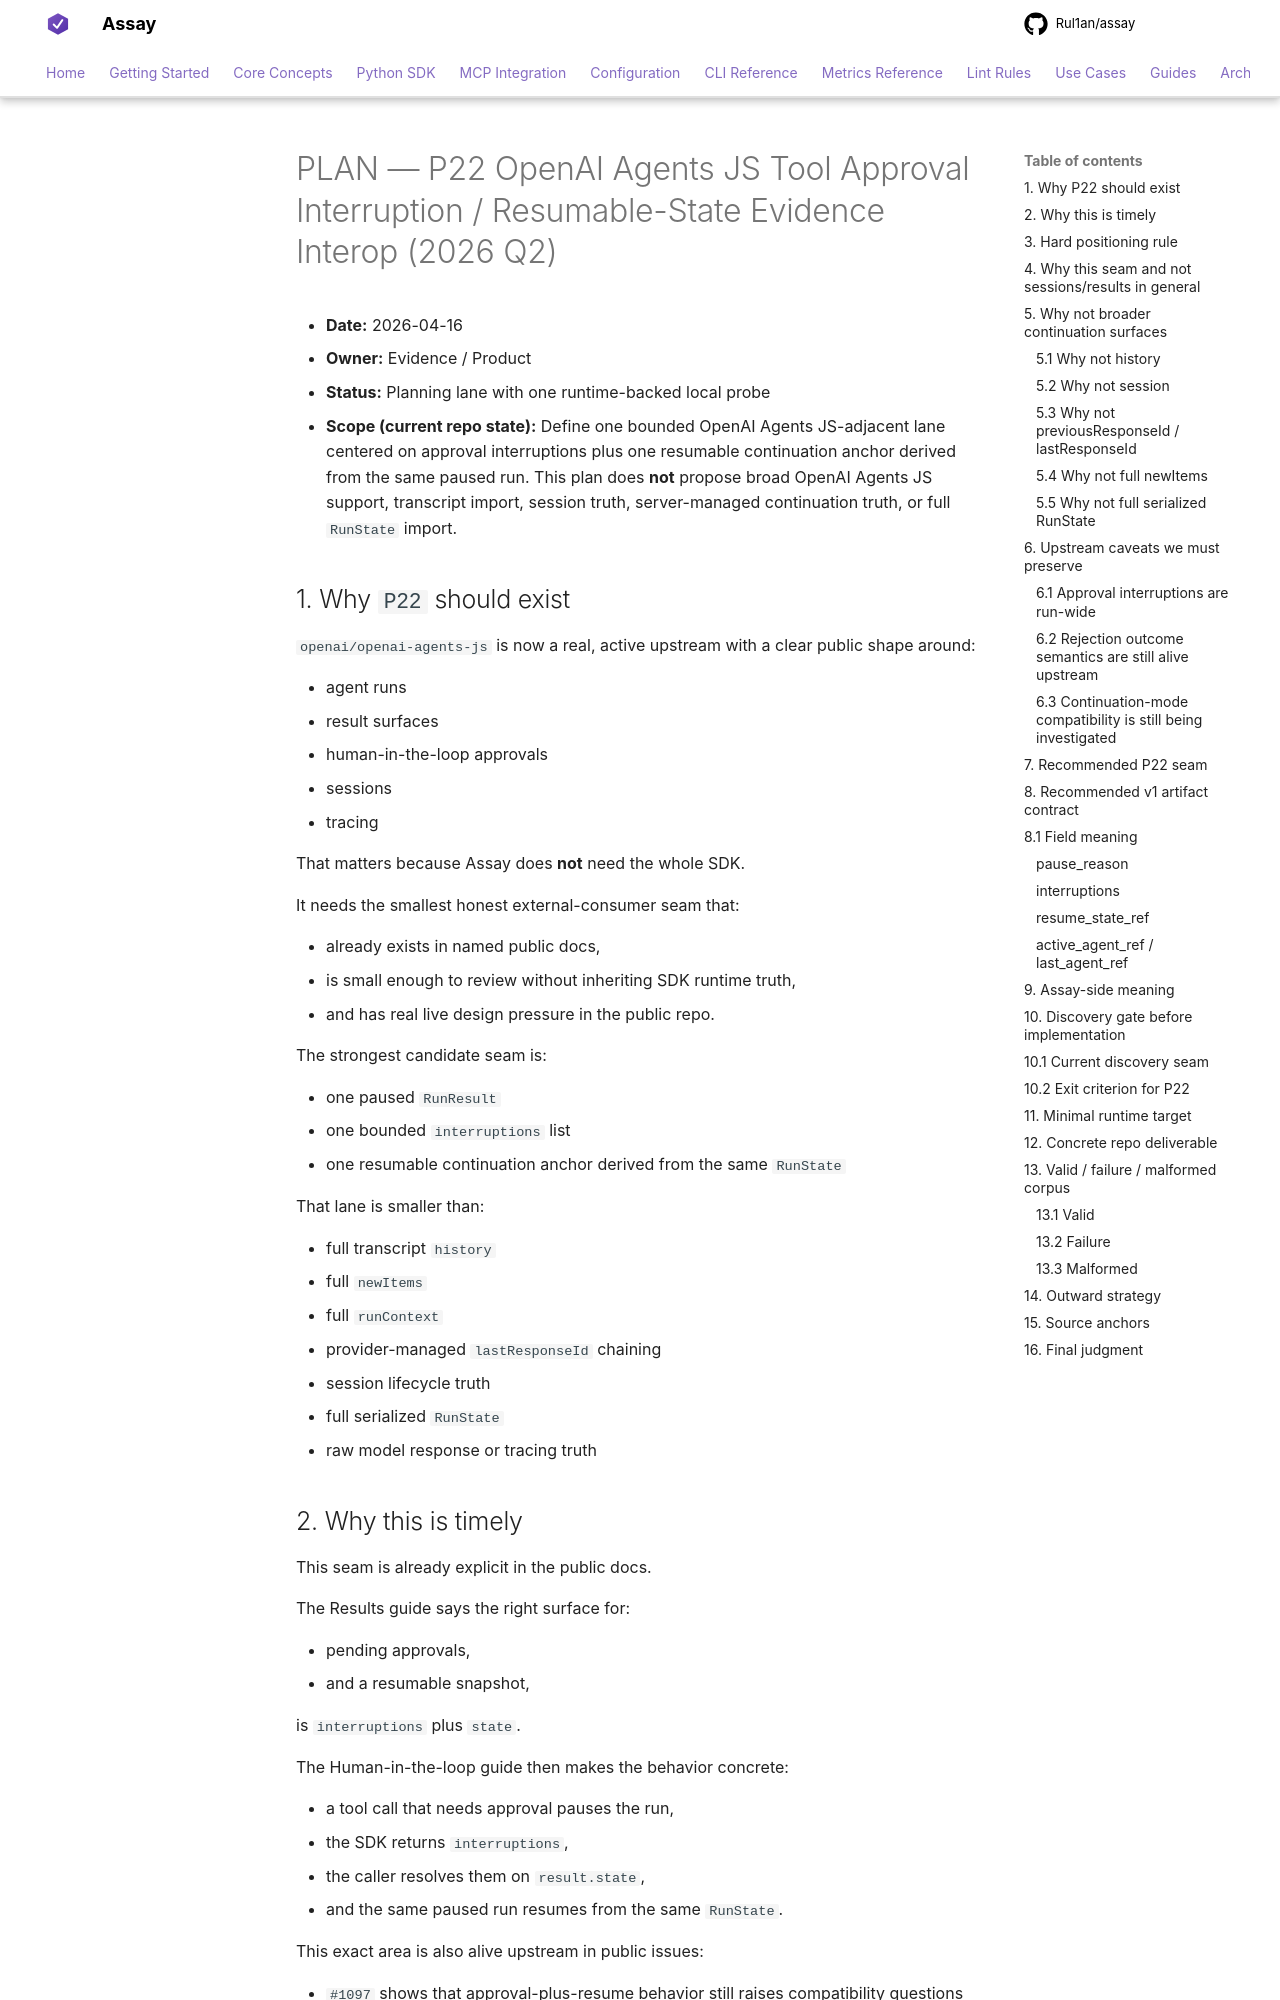

repository: Rul1an/assay · page: architecture/PLAN-P22-OPENAI-AGENTS-JS-TOOL-APPROVAL-INTERRUPTION-RESUMABLE-STATE-EVIDENCE-2026q2/index.html · generator: mkdocs

# PLAN — P22 OpenAI Agents JS Tool Approval Interruption / Resumable-State Evidence Interop (2026 Q2)

- **Date:** 2026-04-16
- **Owner:** Evidence / Product
- **Status:** Planning lane with one runtime-backed local probe
- **Scope (current repo state):** Define one bounded OpenAI Agents
  JS-adjacent lane centered on approval interruptions plus one resumable
  continuation anchor derived from the same paused run. This plan does **not**
  propose broad OpenAI Agents JS support, transcript import, session truth,
  server-managed continuation truth, or full `RunState` import.

## 1. Why `P22` should exist

`openai/openai-agents-js` is now a real, active upstream with a clear public
shape around:

- agent runs
- result surfaces
- human-in-the-loop approvals
- sessions
- tracing

That matters because Assay does **not** need the whole SDK.

It needs the smallest honest external-consumer seam that:

- already exists in named public docs,
- is small enough to review without inheriting SDK runtime truth,
- and has real live design pressure in the public repo.

The strongest candidate seam is:

- one paused `RunResult`
- one bounded `interruptions` list
- one resumable continuation anchor derived from the same `RunState`

That lane is smaller than:

- full transcript `history`
- full `newItems`
- full `runContext`
- provider-managed `lastResponseId` chaining
- session lifecycle truth
- full serialized `RunState`
- raw model response or tracing truth
